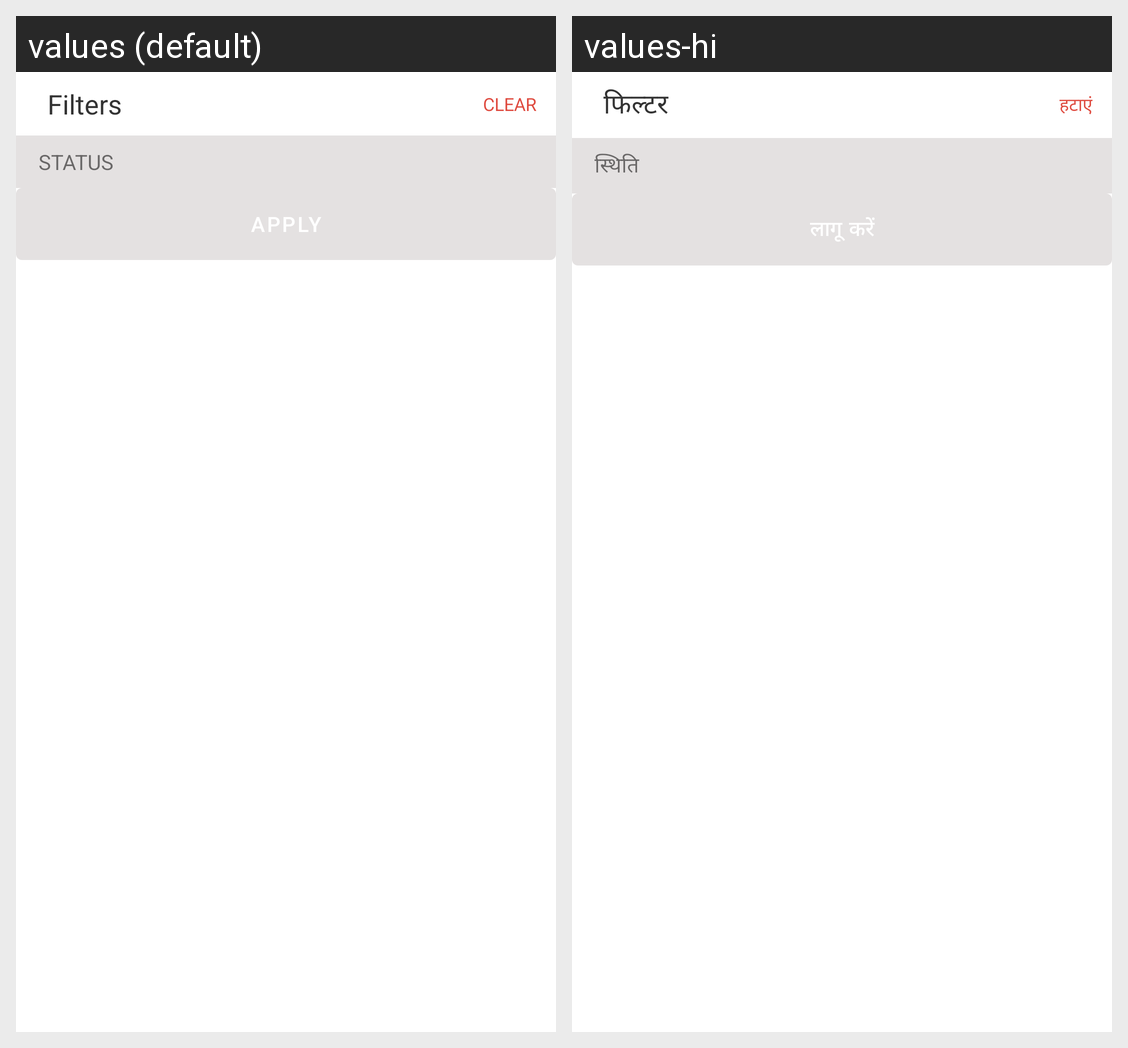

Locale-by-locale string values for the Android screen shown in this grid:
Android screen res/layout/layout_transactions_filter.xml rendered under 2 locales, left to right: values (default), values-hi. Device: Nexus 5 (rendered at 1080×1920; each locale shown at half size, 540×960, under a caption strip naming it); theme AppTheme.
Strings drawn on this screen, with the default value and each locale's value (text and hints the layout hard-codes, and strings that could not be matched under every locale, appear in the picture but are not listed):

filters
  values: Filters
  values-hi: फिल्टर

clear
  values: Clear
  values-hi: हटाएं

status
  values: Status
  values-hi: स्थिति
